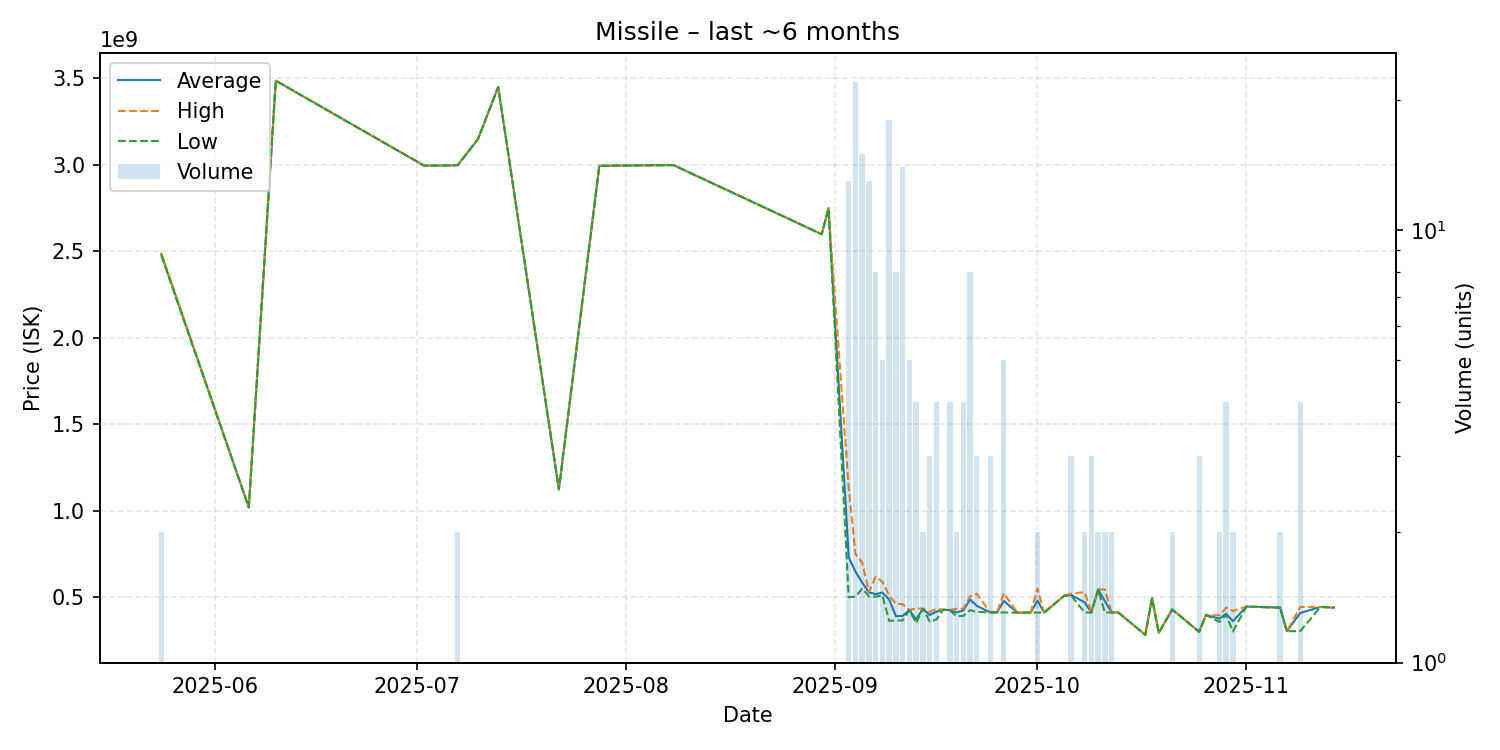

The file beside this chart, header and first rows:
date, average, highest, lowest, order_count, volume
2025-05-24, 2485000000, 2492000000, 2478000000, 2, 2
2025-06-06, 1019000000, 1019000000, 1019000000, 1, 1
2025-06-10, 3487000000, 3487000000, 3487000000, 1, 1
2025-07-02, 2996000000, 2996000000, 2996000000, 1, 1
2025-07-06, 2997000000, 2997000000, 2997000000, 1, 1
2025-07-07, 2999000000, 3000000000, 2998000000, 2, 2
2025-07-10, 3150000000, 3150000000, 3150000000, 1, 1
2025-07-13, 3450000000, 3450000000, 3450000000, 1, 1
2025-07-22, 1124000000, 1124000000, 1124000000, 1, 1
2025-07-28, 2995000000, 2995000000, 2995000000, 1, 1
2025-08-08, 2999000000, 2999000000, 2999000000, 1, 1
2025-08-30, 2599000000, 2599000000, 2599000000, 1, 1
2025-08-31, 2750000000, 2750000000, 2750000000, 1, 1
2025-09-03, 730069231, 1131000000, 500000000, 13, 13
2025-09-04, 648354545, 750000000, 503000000, 22, 22
2025-09-05, 584713333, 699950000, 550100000, 15, 15
2025-09-06, 527853846, 530300000, 505100000, 13, 13
2025-09-07, 518187500, 618700000, 503000000, 8, 8
2025-09-08, 526880000, 589900000, 510900000, 5, 5
2025-09-09, 486611111, 510200000, 363550000, 17, 18
2025-09-10, 390250000, 462550000, 366200000, 8, 8
2025-09-11, 391600000, 459850000, 365200000, 14, 14
2025-09-12, 426120000, 426500000, 425800000, 5, 5
2025-09-13, 371300000, 434800000, 350100000, 4, 4
2025-09-14, 433800000, 433900000, 433700000, 2, 2
2025-09-15, 396800000, 415000000, 360400000, 3, 3
2025-09-16, 416700000, 433000000, 371000000, 4, 4
2025-09-17, 427900000, 427900000, 427900000, 1, 1
2025-09-18, 425975000, 427000000, 424950000, 4, 4
2025-09-19, 412150000, 433300000, 391000000, 2, 2
2025-09-20, 423925000, 433600000, 392300000, 4, 4
2025-09-21, 487137500, 504400000, 425200000, 8, 8
2025-09-22, 450333333, 520000000, 415500000, 3, 3
2025-09-24, 412333333, 412500000, 412250000, 3, 3
2025-09-25, 412100000, 412100000, 412100000, 1, 1
2025-09-26, 479300000, 524100000, 412050000, 5, 5
2025-09-28, 411100000, 411100000, 411100000, 1, 1
2025-09-30, 411400000, 411400000, 411400000, 1, 1
2025-10-01, 480650000, 550000000, 411300000, 2, 2
2025-10-02, 411400000, 411400000, 411400000, 1, 1
2025-10-05, 509500000, 509500000, 509500000, 1, 1
2025-10-06, 513166667, 520000000, 509750000, 3, 3
2025-10-08, 470900000, 530000000, 411800000, 2, 2
2025-10-09, 411833333, 412000000, 411750000, 3, 3
2025-10-10, 544800000, 545000000, 544600000, 2, 2
2025-10-11, 478200000, 544700000, 411700000, 2, 2
2025-10-12, 411750000, 411800000, 411700000, 2, 2
2025-10-13, 411700000, 411700000, 411700000, 1, 1
2025-10-17, 282400000, 282400000, 282400000, 1, 1
2025-10-18, 495100000, 495100000, 495100000, 1, 1
2025-10-19, 293900000, 293900000, 293900000, 1, 1
2025-10-21, 429700000, 430000000, 429400000, 2, 2
2025-10-25, 299933333, 300050000, 299700000, 3, 3
2025-10-26, 397900000, 397900000, 397900000, 1, 1
2025-10-28, 376400000, 396000000, 356800000, 2, 2
2025-10-29, 404475000, 440000000, 397900000, 4, 4
2025-10-30, 361300000, 420500000, 302100000, 2, 2
2025-11-01, 446100000, 446100000, 446100000, 1, 1
2025-11-06, 440000000, 440000000, 440000000, 2, 2
2025-11-07, 303800000, 303800000, 303800000, 1, 1
... 3 more rows
